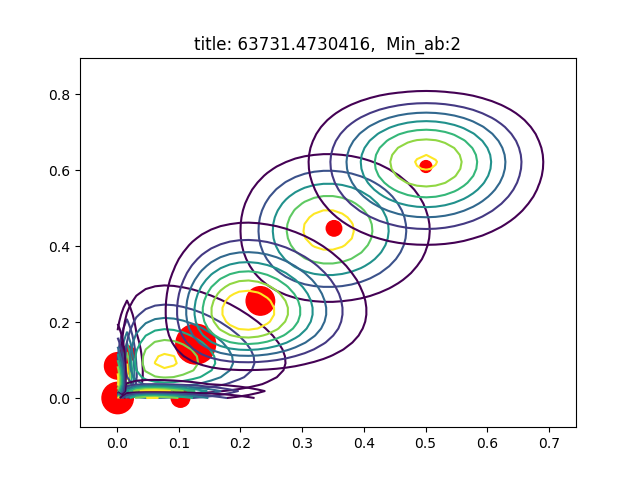

Data behind this chart, as committed beside it:
AU06_r, AU12_r, sigmas, pis, as, bs
0.0171, 0.1177, [[  2.45568028e-04  -1.54476691e-05]? [ …, 0.04644, [ 2.  2.], [ 114.96105686   14.99020171]
0.3515, 0.4475, [[ 0.00659398  0.00034039]? [ 0.00034039…, 0.0461, [ 11.79931864  10.20954966], [ 21.7695631   12.60490474]
0.1275, 0.1429, [[  6.15304395e-03  -6.90894677e-06]? [ …, 0.3039, [ 2.17674098  2.50151094], [ 14.89940727  15.00988862]
0.104, 0.01802, [[  5.55345261e-03   1.81365930e-05]? [ …, 0.0317, [ 2.  2.], [  17.22909845  108.95862743]
0.2323, 0.2566, [[ 0.00644628  0.00012112]? [ 0.00012112…, 0.1558, [ 6.19214407  5.09709568], [ 20.46902588  14.76854288]
0.001117, 0.08564, [[  1.00241849e-04   9.02035768e-07]? [ …, 0.1345, [ 2.  2.], [ 1789.17486761    21.35404917]
0.001062, 0.001101, [[  1.00193307e-04   1.87414778e-09]? [ …, 0.1888, [ 2.  2.], [ 1880.62897936  1814.44468292]
0.5005, 0.6103, [[ 0.00883968  0.00082605]? [ 0.00082605…, 0.02677, [ 13.65333825  13.81816542], [ 13.62820248   8.82476672]
0.1028, 0.001158, [[  7.08888876e-03  -1.69004913e-06]? [ …, 0.06607, [ 2.  2.], [   17.45091412  1724.83260008]
